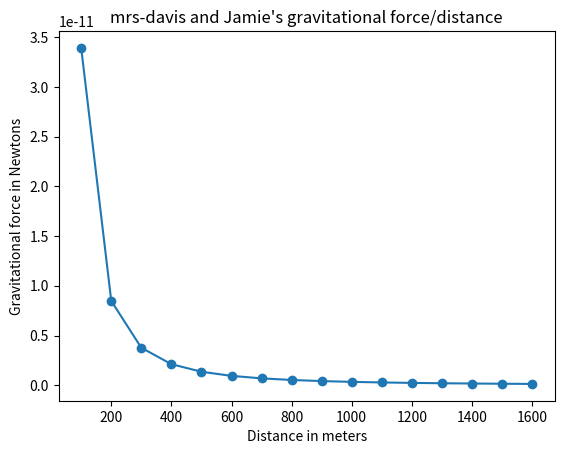

This chart was generated by the following Python code:
import matplotlib.pyplot as plt

def draw_graph(x, y):
    plt.plot(x, y, marker = 'o')
    plt.xlabel('Distance in meters')
    plt.ylabel('Gravitational force in Newtons')
    plt.title('mrs-davis and Jamie\'s gravitational force/distance')
    plt.show()

def generate_F_r():
    r = range(100, 1610, 100)
    F = []

    G = 6.674*(10**-11)
    m1 = 86.18
    m2 = 58.96

    for dist in r:
        force = G*(m1*m2)/(dist**2)
        F.append(force)

    draw_graph(r, F)

if __name__=='__main__':
    generate_F_r()
    
